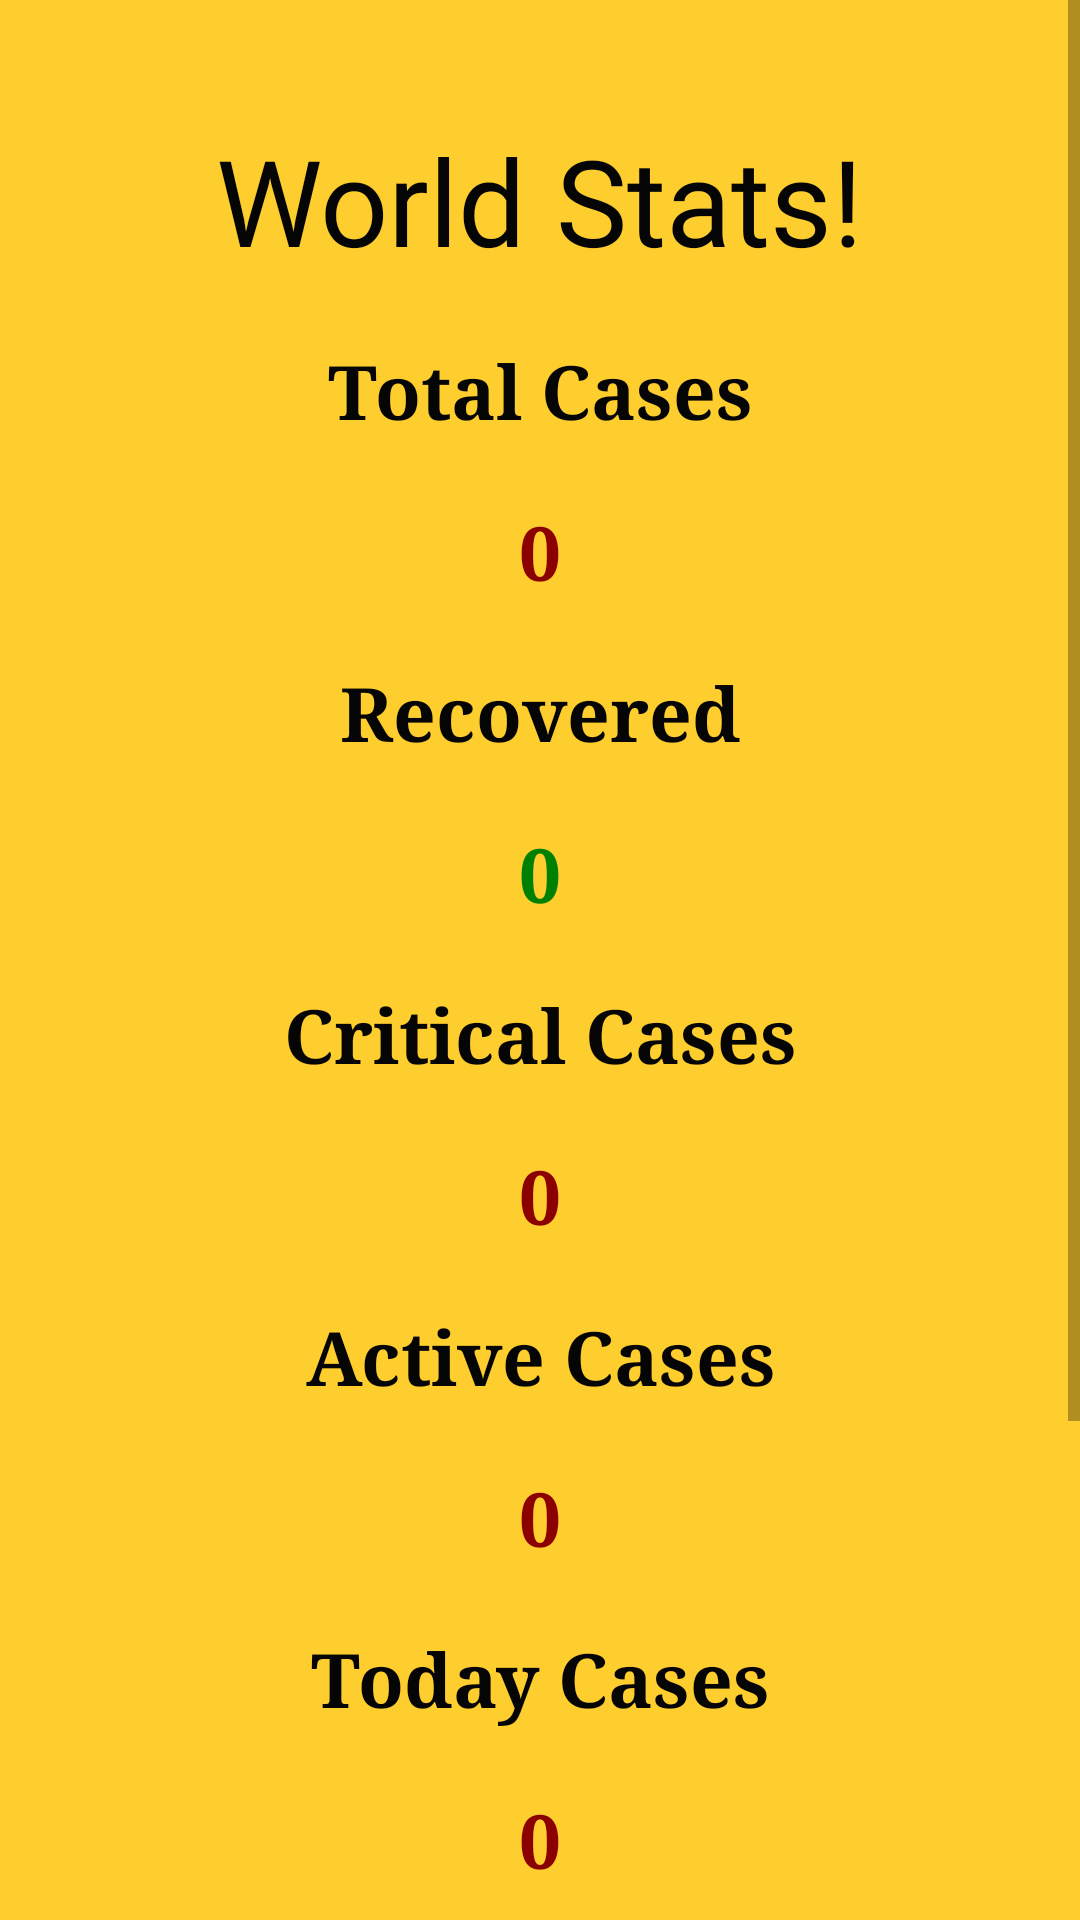

Here is an Android app screen rendered from its layout file. Give the layout XML and the strings, colors and styles it references.
<!-- AndroidManifest.xml: application theme AppTheme -->
<!-- res/layout/fragment_live_update.xml -->
<?xml version="1.0" encoding="utf-8"?>
<ScrollView
    xmlns:android="http://schemas.android.com/apk/res/android"
    xmlns:app="http://schemas.android.com/apk/res-auto"
    xmlns:tools="http://schemas.android.com/tools"
    android:layout_width="match_parent"
    android:layout_height="match_parent"
    android:background="@color/colorYellow"
    android:orientation="vertical"
    tools:context=".LiveUpdate">

    <RelativeLayout
        android:layout_width="match_parent"
        android:layout_height="wrap_content"
        android:padding="20dp">

        <TextView
            android:id="@+id/tvStats"
            android:layout_width="wrap_content"
            android:layout_height="wrap_content"
            android:text="World Stats!"
            android:textColor="@color/colorBlack"
            android:textSize="40sp"
            android:fontFamily="@font/antic"
            android:layout_centerHorizontal="true"
            android:layout_marginTop="20dp"/>

        <LinearLayout
            android:layout_width="match_parent"
            android:layout_height="wrap_content"
            android:orientation="vertical"
            android:layout_below="@id/tvStats">

            <TextView
                android:layout_width="match_parent"
                android:layout_height="wrap_content"
                android:fontFamily="serif"
                android:textColor="#050505"
                android:text="Total Cases"
                android:textStyle="bold"
                android:layout_marginTop="20dp"
                android:gravity="center"
                android:textSize="25sp"/>

            <TextView
                android:layout_width="match_parent"
                android:layout_height="wrap_content"
                android:text="0"
                android:id="@+id/tvCases"
                android:textSize="25sp"
                android:textColor="@color/color_one"
                android:textStyle="bold"
                android:layout_marginTop="20dp"
                android:gravity="center"
                android:fontFamily="serif" />

            <TextView
                android:layout_width="match_parent"
                android:layout_height="wrap_content"
                android:fontFamily="serif"
                android:textColor="#050505"
                android:text="Recovered"
                android:textStyle="bold"
                android:layout_marginTop="20dp"
                android:gravity="center"
                android:textSize="25sp"/>

            <TextView
                android:layout_width="match_parent"
                android:layout_height="wrap_content"
                android:text="0"
                android:id="@+id/tvRecovered"
                android:textSize="25sp"
                android:textColor="#008000"
                android:textStyle="bold"
                android:layout_marginTop="20dp"
                android:gravity="center"
                android:fontFamily="serif" />

            <TextView
                android:layout_width="match_parent"
                android:layout_height="wrap_content"
                android:fontFamily="serif"
                android:textColor="#050505"
                android:text="Critical Cases"
                android:textStyle="bold"
                android:layout_marginTop="20dp"
                android:gravity="center"
                android:textSize="25sp"/>

            <TextView
                android:layout_width="match_parent"
                android:layout_height="wrap_content"
                android:text="0"
                android:id="@+id/tvCritical"
                android:textSize="25sp"
                android:textColor="@color/color_one"
                android:textStyle="bold"
                android:layout_marginTop="20dp"
                android:gravity="center"
                android:fontFamily="serif" />


            <TextView
                android:layout_width="match_parent"
                android:layout_height="wrap_content"
                android:fontFamily="serif"
                android:textColor="#050505"
                android:text="Active Cases"
                android:textStyle="bold"
                android:layout_marginTop="20dp"
                android:gravity="center"
                android:textSize="25sp"/>

            <TextView
                android:layout_width="match_parent"
                android:layout_height="wrap_content"
                android:text="0"
                android:id="@+id/tvActive"
                android:textSize="25sp"
                android:textColor="@color/color_one"
                android:textStyle="bold"
                android:layout_marginTop="20dp"
                android:gravity="center"
                android:fontFamily="serif" />

            <TextView
                android:layout_width="match_parent"
                android:layout_height="wrap_content"
                android:fontFamily="serif"
                android:textColor="#050505"
                android:text="Today Cases"
                android:textStyle="bold"
                android:layout_marginTop="20dp"
                android:gravity="center"
                android:textSize="25sp"/>

            <TextView
                android:layout_width="match_parent"
                android:layout_height="wrap_content"
                android:text="0"
                android:id="@+id/tvTodayCases"
                android:textSize="25sp"
                android:textColor="@color/color_one"
                android:textStyle="bold"
                android:layout_marginTop="20dp"
                android:gravity="center"
                android:fontFamily="serif" />

            <TextView
                android:layout_width="match_parent"
                android:layout_height="wrap_content"
                android:fontFamily="serif"
                android:textColor="#050505"
                android:text="Total Deaths"
                android:textStyle="bold"
                android:layout_marginTop="20dp"
                android:gravity="center"
                android:textSize="25sp"/>

            <TextView
                android:layout_width="match_parent"
                android:layout_height="wrap_content"
                android:text="0"
                android:id="@+id/tvTotalDeaths"
                android:textSize="25sp"
                android:textColor="#353535"
                android:textStyle="bold"
                android:layout_marginTop="20dp"
                android:gravity="center"
                android:fontFamily="serif" />

            <TextView
                android:layout_width="match_parent"
                android:layout_height="wrap_content"
                android:fontFamily="serif"
                android:textColor="#050505"
                android:text="Today Deaths"
                android:textStyle="bold"
                android:layout_marginTop="20dp"
                android:gravity="center"
                android:textSize="25sp"/>

            <TextView
                android:layout_width="match_parent"
                android:layout_height="wrap_content"
                android:text="0"
                android:id="@+id/tvTodayDeaths"
                android:textSize="25sp"
                android:textColor="#353535"
                android:textStyle="bold"
                android:layout_marginTop="20dp"
                android:gravity="center"
                android:fontFamily="serif" />

        </LinearLayout>

    </RelativeLayout>

</ScrollView>
<!-- resources referenced by this layout -->
<resources>
  <color name="colorBlack">#050505</color>
  <color name="colorYellow">#fece2f</color>
  <color name="color_one">#8b0000</color>
  <style name="AppTheme" parent="Theme.MaterialComponents.Light.NoActionBar">
          
          <item name="colorPrimary">#000000</item>
          <item name="colorPrimaryDark">@color/colorBlack</item>
          <item name="colorAccent">@color/colorAccent</item>
  
          <item name="android:windowContentTransitions">true</item>
      </style>
  <color name="colorAccent">#000</color>
</resources>
